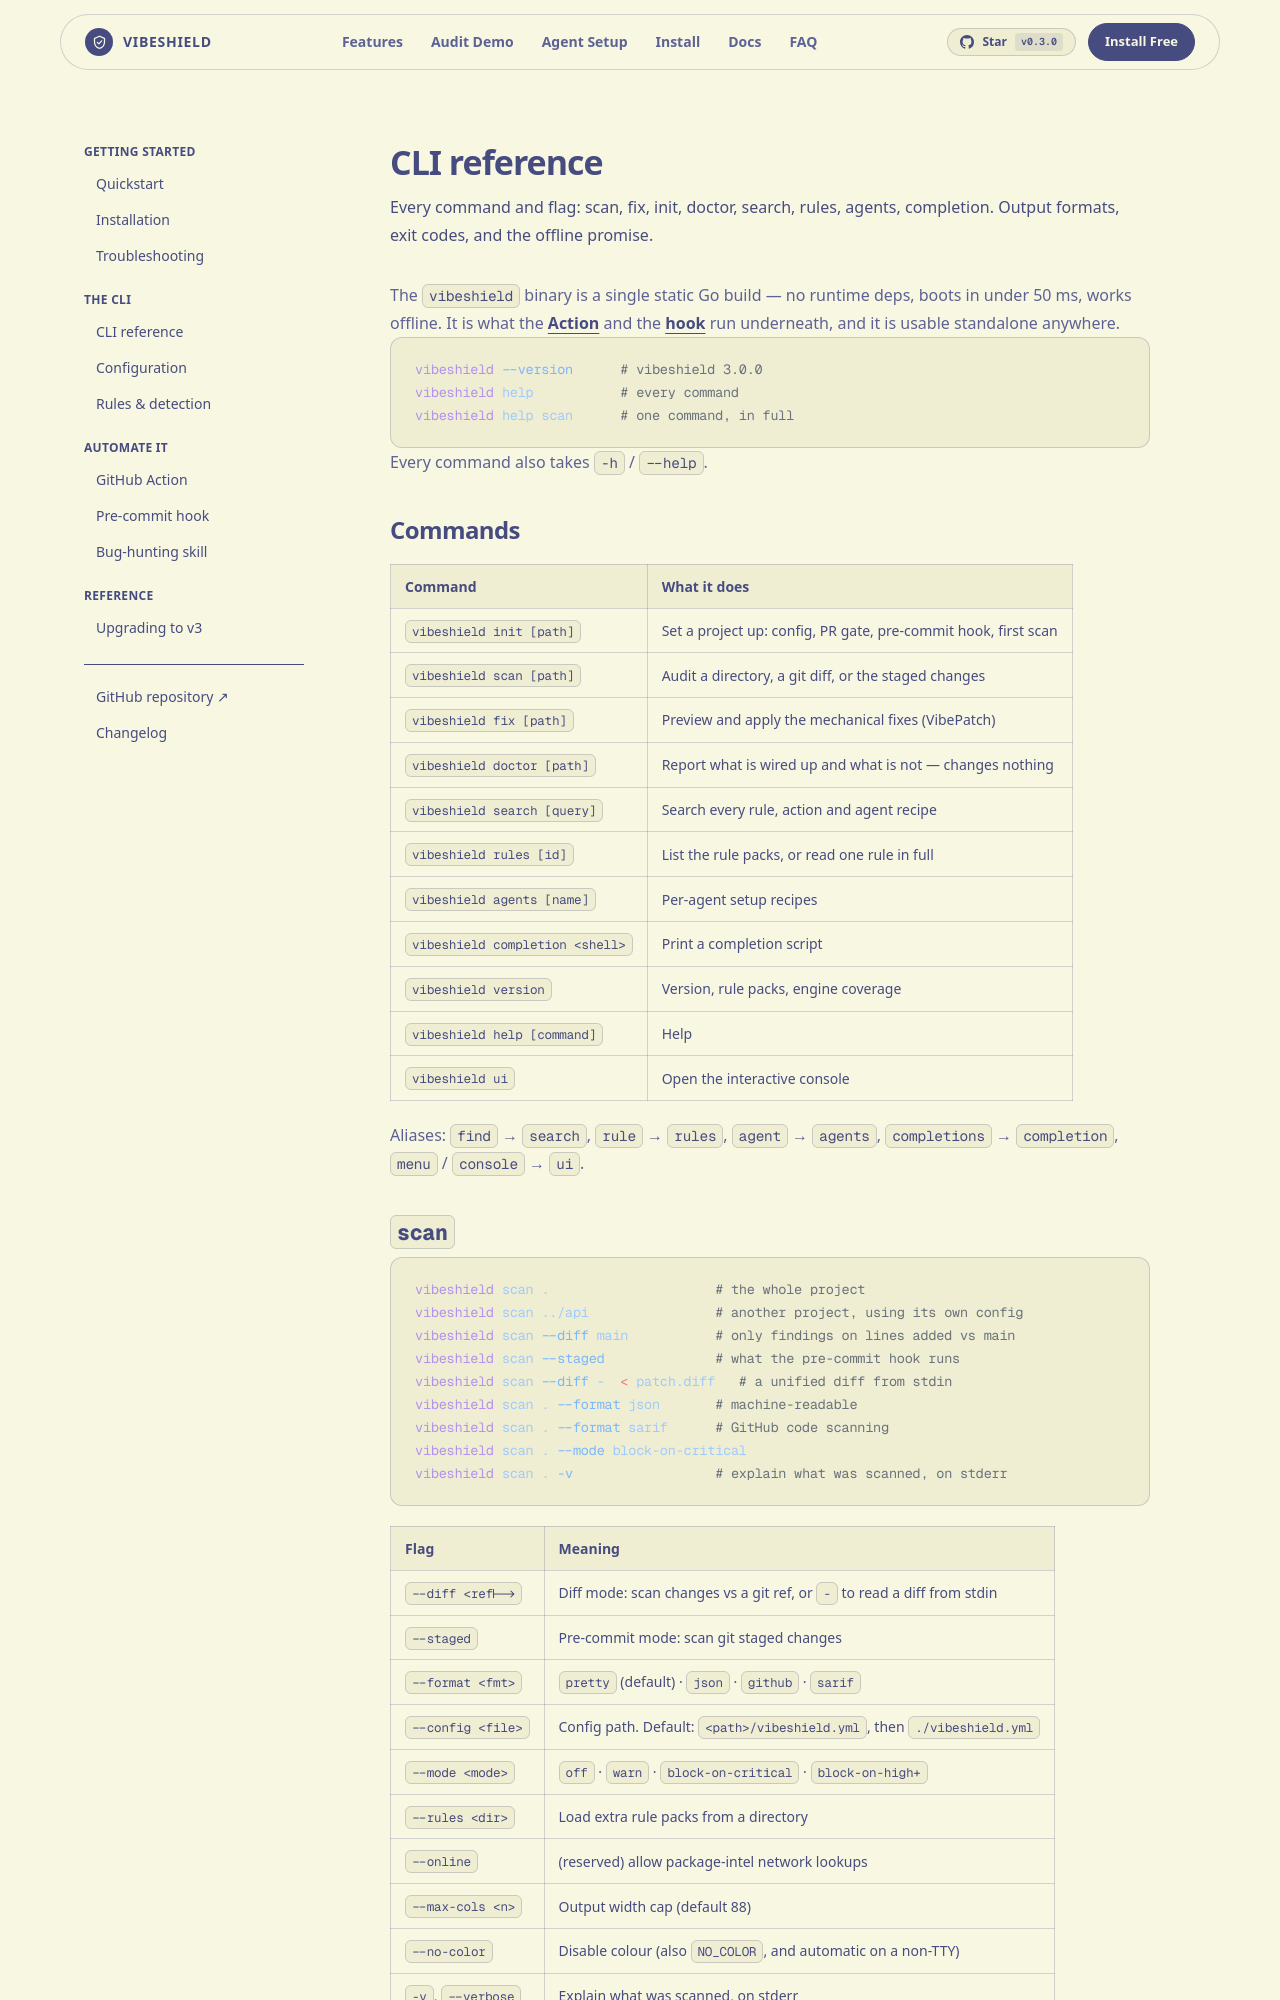

repository: rajviyash9136freefr-tech/vibeshield · page: docs/cli/index.html · generator: jekyll

---
title: CLI reference
description: "Every command and flag: scan, fix, init, doctor, search, rules, agents, completion. Output formats, exit codes, and the offline promise."
order: 4
---

The `vibeshield` binary is a single static Go build — no runtime deps, boots in
under 50 ms, works offline. It is what the [Action](/docs/github-action) and the
[hook](/docs/pre-commit) run underneath, and it is usable standalone anywhere.

```bash
vibeshield --version      # vibeshield 3.0.0
vibeshield help           # every command
vibeshield help scan      # one command, in full
```

Every command also takes `-h` / `--help`.

## Commands

| Command | What it does |
|:---|:---|
| `vibeshield init [path]` | Set a project up: config, PR gate, pre-commit hook, first scan |
| `vibeshield scan [path]` | Audit a directory, a git diff, or the staged changes |
| `vibeshield fix [path]` | Preview and apply the mechanical fixes (VibePatch) |
| `vibeshield doctor [path]` | Report what is wired up and what is not — changes nothing |
| `vibeshield search [query]` | Search every rule, action and agent recipe |
| `vibeshield rules [id]` | List the rule packs, or read one rule in full |
| `vibeshield agents [name]` | Per-agent setup recipes |
| `vibeshield completion <shell>` | Print a completion script |
| `vibeshield version` | Version, rule packs, engine coverage |
| `vibeshield help [command]` | Help |
| `vibeshield ui` | Open the interactive console |

Aliases: `find` → `search`, `rule` → `rules`, `agent` → `agents`,
`completions` → `completion`, `menu` / `console` → `ui`.
